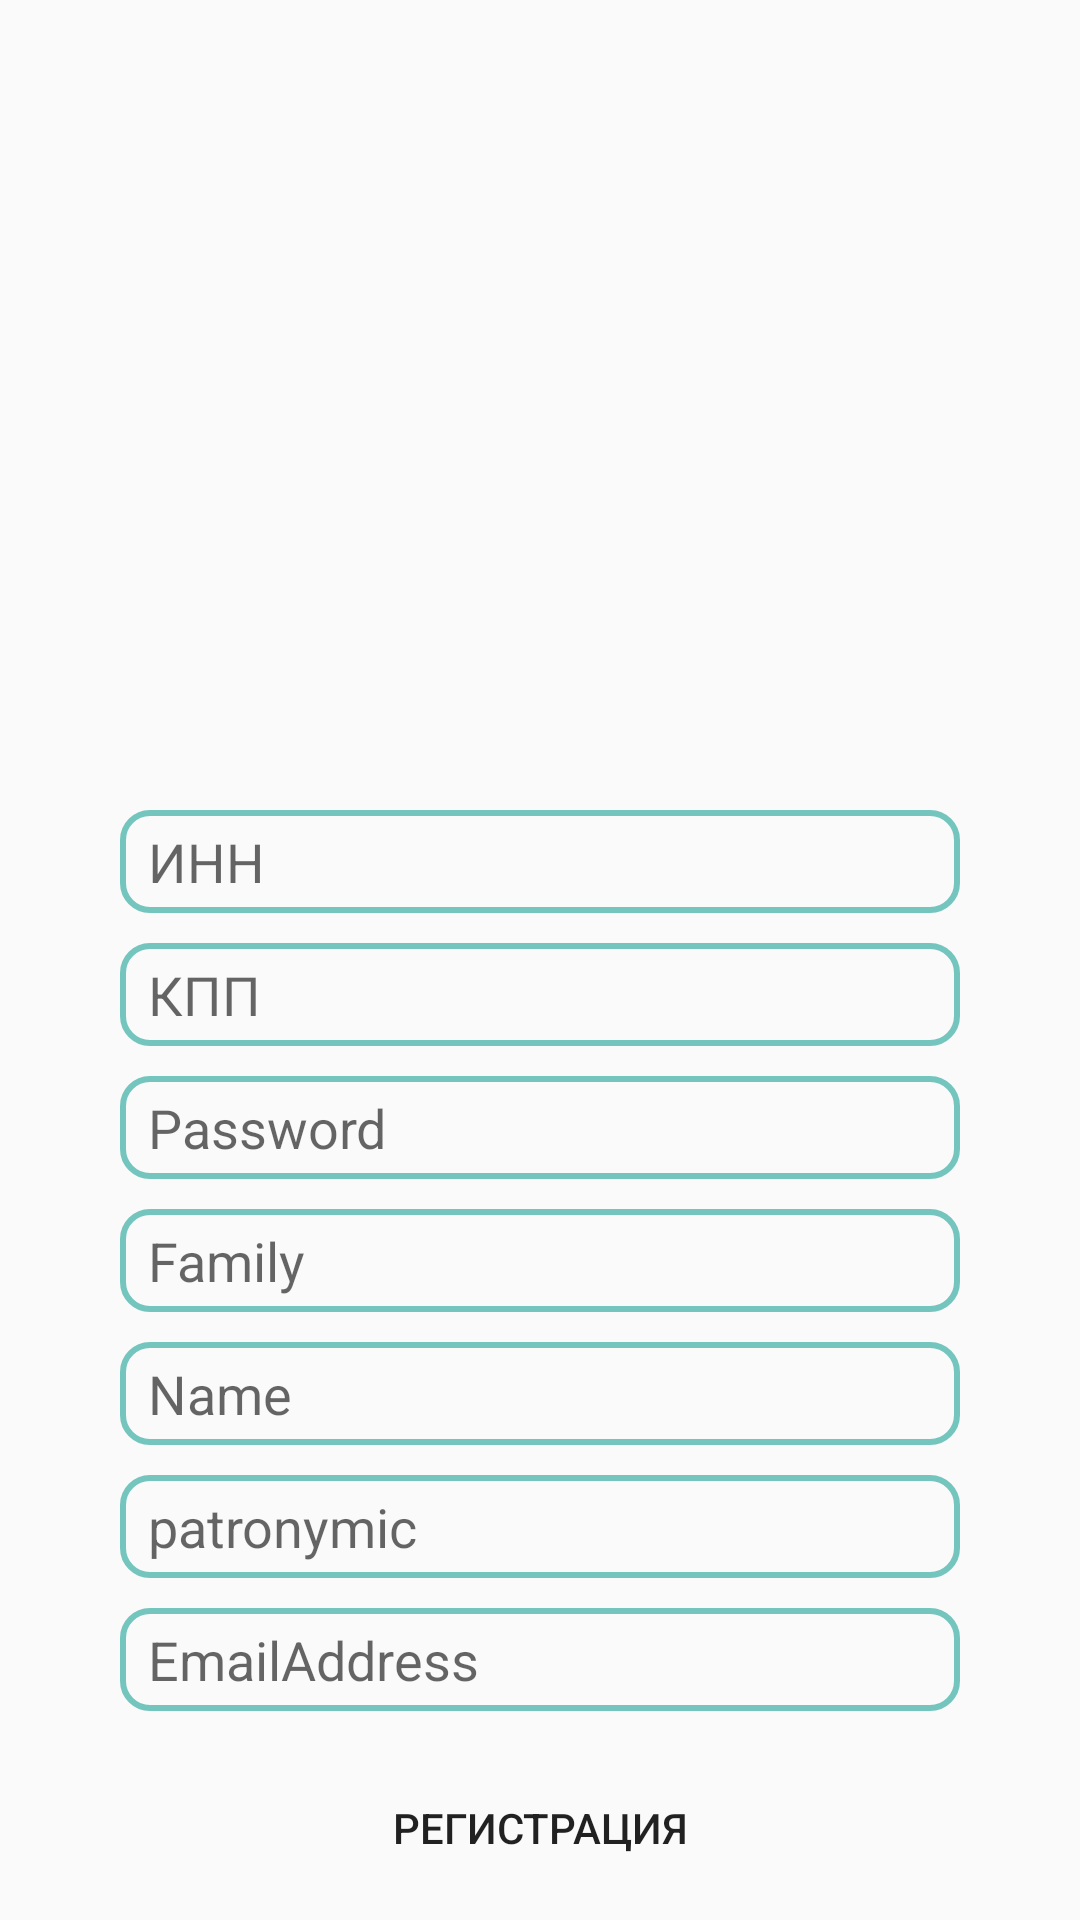

Here is an Android app screen rendered from its layout file. Give the layout XML and the strings, colors and styles it references.
<!-- AndroidManifest.xml: application theme Theme.Work_app -->
<!-- res/layout/activity_main_employer.xml -->
<?xml version="1.0" encoding="utf-8"?>
<androidx.constraintlayout.widget.ConstraintLayout xmlns:android="http://schemas.android.com/apk/res/android"
    xmlns:app="http://schemas.android.com/apk/res-auto"
    xmlns:tools="http://schemas.android.com/tools"
    android:layout_width="match_parent"
    android:layout_height="match_parent"
    tools:context=".MainEmployer">

    <ScrollView
        android:layout_width="match_parent"
        android:layout_height="match_parent"
        android:orientation="vertical">


    <LinearLayout
        android:layout_width="match_parent"
        android:layout_height="match_parent"
        android:orientation="vertical">


        <ImageView
            android:id="@+id/imageView3"
            android:layout_width="250sp"
            android:layout_height="250sp"
            app:srcCompat="@drawable/rabota"
            android:layout_gravity="center"
            android:layout_marginTop="10sp"/>

        <EditText
            android:id="@+id/editTextPhone"
            style="@style/Main"
            android:layout_width="280sp"
            android:layout_height="wrap_content"
            android:ems="10"
            android:hint=" ИНН"
            android:inputType="phone" />

        <EditText
            android:id="@+id/editTextPhone2"
            style="@style/Main"
            android:layout_width="280sp"
            android:layout_height="wrap_content"
            android:ems="10"
            android:hint=" КПП"
            android:inputType="phone" />

        <EditText
            android:id="@+id/editTextTextPassword"
            style="@style/Main"
            android:layout_width="280sp"
            android:layout_height="wrap_content"
            android:ems="10"
            android:hint=" Password"
            android:inputType="textPassword"
            />

        <EditText
            android:id="@+id/editTextTextPersonName"
            android:layout_width="280sp"
            android:layout_height="wrap_content"
            android:ems="10"
            android:hint=" Family"
            android:inputType="textPersonName"
            style="@style/Main"
             />

        <EditText
            android:id="@+id/editTextTextPersonName2"
            android:layout_width="280sp"
            android:layout_height="wrap_content"
            android:ems="10"
            android:hint=" Name"
            android:inputType="textPersonName"
            style="@style/Main"/>

        <EditText
            android:id="@+id/editTextTextPersonName3"
            android:layout_width="280sp"
            android:layout_height="wrap_content"
            android:ems="10"
            android:hint=" patronymic"
            android:inputType="textPersonName"
            style="@style/Main"/>

        <EditText
            android:id="@+id/editTextTextEmailAddress"
            android:layout_width="280sp"
            android:layout_height="wrap_content"
            android:ems="10"
            android:hint=" EmailAddress"
            android:inputType="textEmailAddress"
            style="@style/Main"
            />

        <Button
            android:id="@+id/button"
            android:layout_width="180sp"
            android:layout_height="wrap_content"
            android:text="Регистрация"
            style="@style/MainBot"
            android:clickable="true"
           />


    </LinearLayout>

    </ScrollView>

</androidx.constraintlayout.widget.ConstraintLayout>
<!-- resources referenced by this layout -->
<resources>
  <style name="Main">
          <item name="android:layout_marginTop">10sp</item>
          <item name="android:layout_gravity">center</item>
          <item name="android:background">@drawable/conner</item>
          <item name="android:padding">5sp</item>
      </style>
  <style name="MainBot">
          <item name="android:layout_marginTop">15sp</item>
          <item name="android:layout_gravity">center</item>
          <item name="android:background">@drawable/conner_2</item>
      </style>
  <style name="Theme.Work_app" parent="Theme.AppCompat.Light.NoActionBar">
          
          <item name="colorPrimary">@color/purple_500</item>
          <item name="colorPrimaryVariant">@color/purple_700</item>
          <item name="colorOnPrimary">@color/white</item>
          
          <item name="colorSecondary">@color/teal_200</item>
          <item name="colorSecondaryVariant">@color/teal_700</item>
          <item name="colorOnSecondary">@color/black</item>
          
          <item name="android:statusBarColor" tools:targetApi="l">?attr/colorPrimaryVariant</item>
          
      </style>
  <!-- drawable conner (drawable-v24) -->
  <?xml version="1.0" encoding="utf-8"?>
  <selector xmlns:android="http://schemas.android.com/apk/res/android">
      <item>
          <shape android:shape="rectangle"  >
              <corners android:radius="9sp" />
              <stroke android:width="2dip" android:color="@color/sin" />
          </shape>
      </item>
  </selector>
  <color name="purple_500">#efefef</color>
  <color name="purple_700">#fefefe</color>
  <color name="white">#efefef</color>
  <color name="teal_200">#FF03DAC5</color>
  <color name="teal_700">#FF018786</color>
  <color name="black">#efefef</color>
  <color name="sin">#74c5be</color>
</resources>
